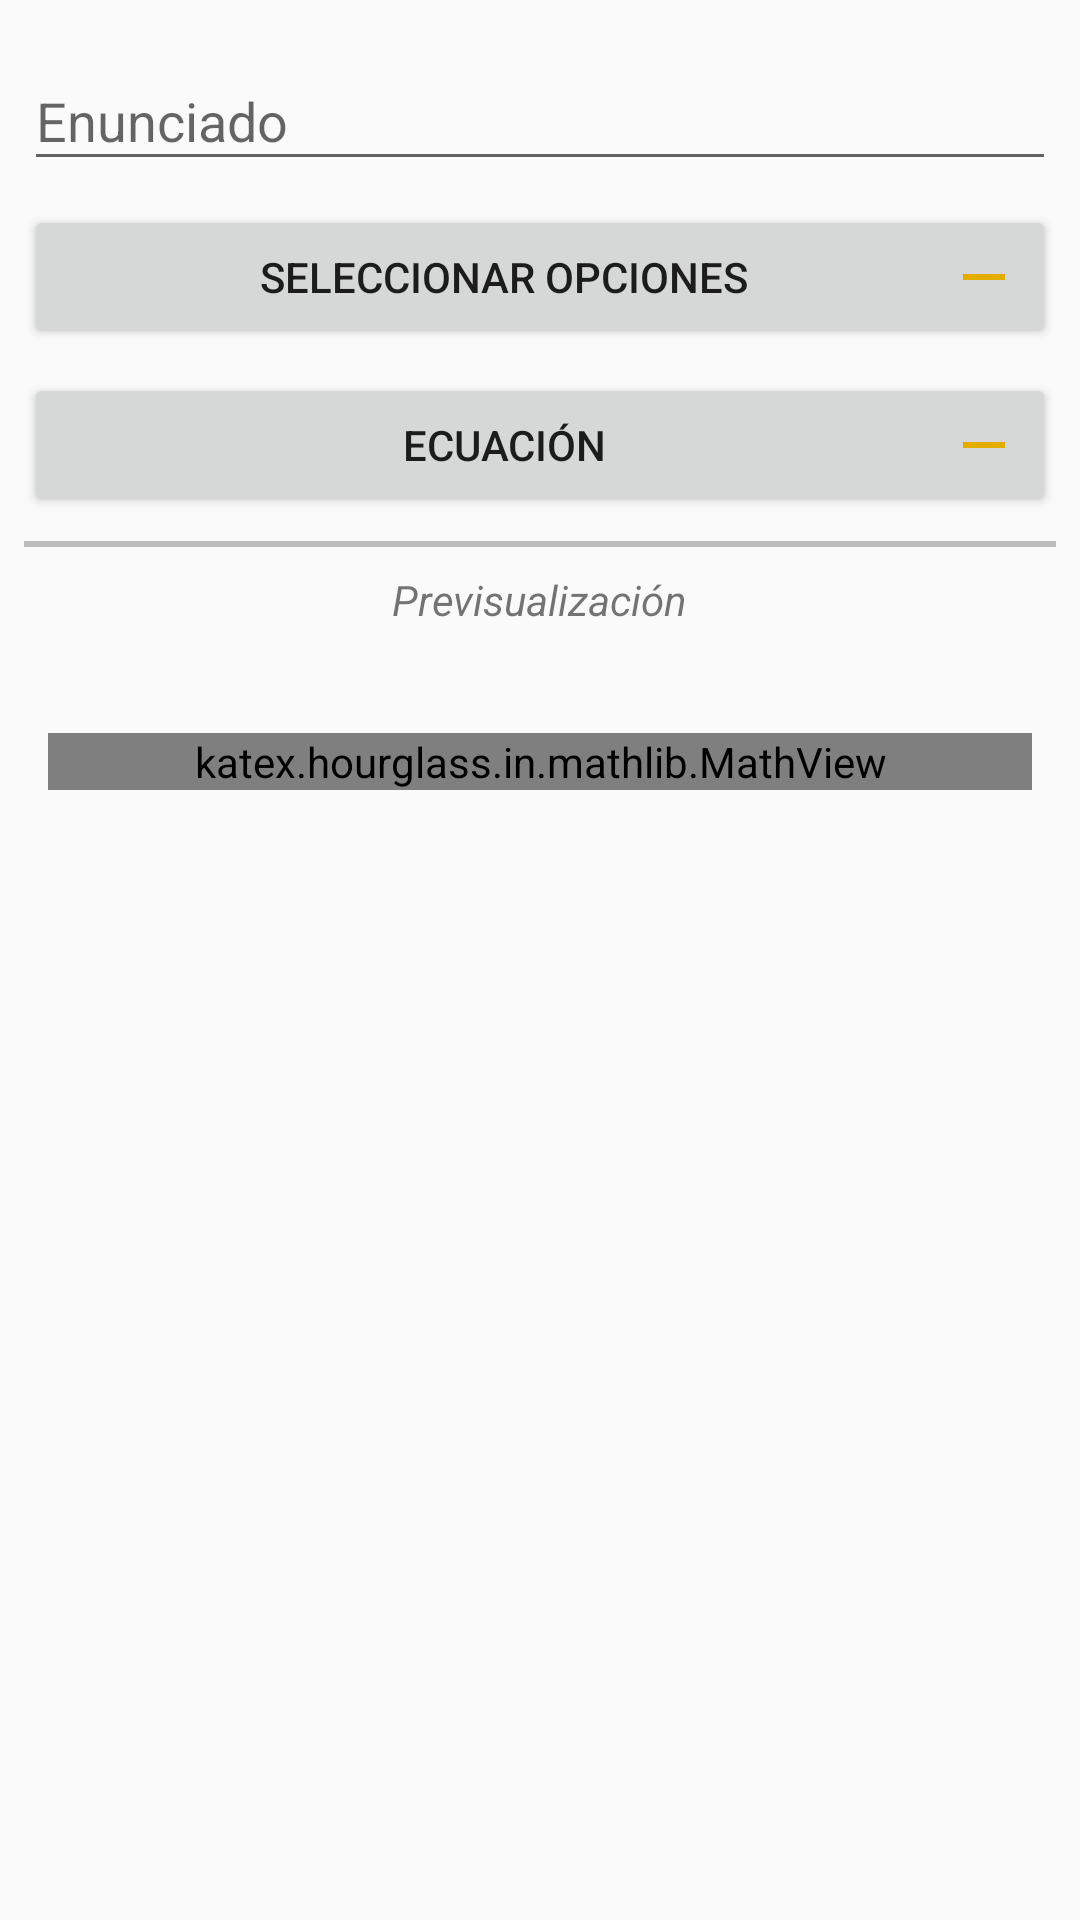

Write the Android layout XML for this screen, with the resource values it uses.
<!-- AndroidManifest.xml: application theme AppTheme -->
<!-- res/layout/fragment_fragment_data_math_task.xml -->
<?xml version="1.0" encoding="utf-8"?>
<android.support.constraint.ConstraintLayout xmlns:android="http://schemas.android.com/apk/res/android"
    xmlns:app="http://schemas.android.com/apk/res-auto"
    xmlns:tools="http://schemas.android.com/tools"
    android:layout_width="match_parent"
    android:layout_height="match_parent"
    tools:context=".MathTaskDataFragment">

    <android.support.design.widget.TextInputLayout
            android:id="@+id/textInputLayout5"
            android:layout_width="match_parent"
            android:layout_height="wrap_content"
            android:layout_marginEnd="8dp"
            android:layout_marginLeft="8dp"
            android:layout_marginRight="8dp"
            android:layout_marginStart="8dp"
            android:layout_marginTop="8dp"
            app:layout_constraintEnd_toEndOf="parent"
            app:layout_constraintStart_toStartOf="parent"
            app:layout_constraintTop_toTopOf="parent">

            <android.support.design.widget.TextInputEditText
                android:id="@+id/et_mathtask_description"
                android:layout_width="match_parent"
                android:layout_height="wrap_content"
                android:hint="@string/misc_statement"
                android:singleLine="false" />
        </android.support.design.widget.TextInputLayout>

        

    <Button
        android:id="@+id/button_mathtaskoptionlist"
        style="@style/Widget.AppCompat.Button"
        android:layout_width="0dp"
        android:layout_height="wrap_content"
        android:layout_marginEnd="8dp"
        android:layout_marginLeft="8dp"
        android:layout_marginRight="8dp"
        android:layout_marginStart="8dp"
        android:layout_marginTop="8dp"
        android:drawableRight="@drawable/ic_remove_orange_24dp"
        android:drawableEnd="@drawable/ic_remove_orange_24dp"
        android:text="@string/new_mathtaskoption_list"
        app:layout_constraintEnd_toEndOf="parent"
        app:layout_constraintStart_toStartOf="parent"
        app:layout_constraintTop_toBottomOf="@+id/textInputLayout5" />

    <Button
        android:id="@+id/button_mathtask_ecuation"
        style="@style/Widget.AppCompat.Button"
        android:layout_width="0dp"
        android:layout_height="wrap_content"
        android:layout_marginEnd="8dp"
        android:layout_marginLeft="8dp"
        android:layout_marginRight="8dp"
        android:layout_marginStart="8dp"
        android:layout_marginTop="8dp"
        android:drawableRight="@drawable/ic_remove_orange_24dp"
        android:drawableEnd="@drawable/ic_remove_orange_24dp"
        android:text="@string/misc_ecuation"
        app:layout_constraintEnd_toEndOf="parent"
        app:layout_constraintStart_toStartOf="parent"
        app:layout_constraintTop_toBottomOf="@+id/button_mathtaskoptionlist" />

    <View
        android:id="@+id/separator2"
        android:layout_width="fill_parent"
        android:layout_height="2dip"
        android:layout_alignParentTop="true"
        android:layout_centerVertical="true"
        android:layout_marginEnd="8dp"
        android:layout_marginLeft="8dp"
        android:layout_marginRight="8dp"
        android:layout_marginStart="8dp"
        android:layout_marginTop="8dp"
        android:background="@color/colorDivider"
        app:layout_constraintEnd_toEndOf="parent"
        app:layout_constraintStart_toStartOf="parent"
        app:layout_constraintTop_toBottomOf="@+id/button_mathtask_ecuation" />

    <android.support.constraint.ConstraintLayout
        android:id="@+id/previewLayout"
        android:layout_width="0dp"
        android:layout_height="0dp"
        android:layout_marginEnd="8dp"
        android:layout_marginLeft="8dp"
        android:layout_marginRight="8dp"
        android:layout_marginStart="8dp"
        app:layout_constraintBottom_toBottomOf="parent"
        app:layout_constraintEnd_toEndOf="parent"
        app:layout_constraintStart_toStartOf="parent"
        app:layout_constraintTop_toBottomOf="@+id/separator2">

        <TextView
            android:id="@+id/tvPreview"
            android:layout_width="wrap_content"
            android:layout_height="wrap_content"
            android:layout_marginEnd="8dp"
            android:layout_marginLeft="8dp"
            android:layout_marginRight="8dp"
            android:layout_marginStart="8dp"
            android:layout_marginTop="8dp"
            android:text="@string/misc_preview"
            android:textStyle="italic"
            app:layout_constraintEnd_toEndOf="parent"
            app:layout_constraintStart_toStartOf="parent"
            app:layout_constraintTop_toTopOf="parent" />

        <ImageButton
            android:id="@+id/btnRefresh"
            android:layout_width="0dp"
            android:layout_height="0dp"
            android:layout_marginEnd="8dp"
            android:layout_marginRight="8dp"
            android:background="@null"
            app:layout_constraintBottom_toTopOf="@+id/tvPreviewStatement"
            app:layout_constraintDimensionRatio="1:1"
            app:layout_constraintEnd_toEndOf="parent"
            app:layout_constraintTop_toTopOf="@+id/tvPreview"
            app:srcCompat="@drawable/ic_refresh_black_24dp" />

        <TextView
            android:id="@+id/tvPreviewStatement"
            android:layout_width="0dp"
            android:layout_height="wrap_content"
            android:layout_marginEnd="8dp"
            android:layout_marginLeft="8dp"
            android:layout_marginRight="8dp"
            android:layout_marginStart="8dp"
            android:layout_marginTop="8dp"
            app:layout_constraintEnd_toEndOf="parent"
            app:layout_constraintHorizontal_bias="0.0"
            app:layout_constraintStart_toStartOf="parent"
            app:layout_constraintTop_toBottomOf="@+id/tvPreview" />

        <katex.hourglass.in.mathlib.MathView
            android:id="@+id/mathView"
            android:layout_width="0dp"
            android:layout_height="wrap_content"
            android:layout_marginEnd="8dp"
            android:layout_marginLeft="8dp"
            android:layout_marginRight="8dp"
            android:layout_marginStart="8dp"
            android:layout_marginTop="8dp"
            app:layout_constraintEnd_toEndOf="parent"
            app:layout_constraintStart_toStartOf="parent"
            app:layout_constraintTop_toBottomOf="@+id/tvPreviewStatement"
            app:setClickable="false"
            app:setText=""
            app:setTextColor="@color/colorPrimaryText"
            app:setTextSize="14sp">

        </katex.hourglass.in.mathlib.MathView>

        <android.support.v7.widget.RecyclerView
            android:id="@+id/idListAnswers"
            android:layout_width="0dp"
            android:layout_height="wrap_content"
            android:layout_marginEnd="8dp"
            android:layout_marginLeft="8dp"
            android:layout_marginRight="8dp"
            android:layout_marginStart="8dp"
            android:layout_marginTop="8dp"
            android:scrollbars="vertical"
            app:layout_constraintEnd_toEndOf="parent"
            app:layout_constraintStart_toStartOf="parent"
            app:layout_constraintTop_toBottomOf="@+id/mathView" />
    </android.support.constraint.ConstraintLayout>

</android.support.constraint.ConstraintLayout>
<!-- resources referenced by this layout -->
<resources>
  <color name="colorDivider">#BDBDBD</color>
  <color name="colorPrimaryText">#212121</color>
  <!-- drawable ic_remove_orange_24dp (drawable) -->
  <vector android:height="24dp" android:tint="#E3AD00"
      android:viewportHeight="24.0" android:viewportWidth="24.0"
      android:width="24dp" xmlns:android="http://schemas.android.com/apk/res/android">
      <path android:fillColor="#FF000000" android:pathData="M19,13H5v-2h14v2z"/>
  </vector>
  <string name="misc_ecuation">Ecuación</string>
  <string name="misc_preview">Previsualización</string>
  <string name="misc_statement">Enunciado</string>
  <string name="new_mathtaskoption_list">Seleccionar opciones</string>
  <style name="AppTheme" parent="Theme.AppCompat.Light.NoActionBar">
          
          <item name="colorPrimary">@color/colorPrimary</item>
          <item name="colorPrimaryDark">@color/colorPrimaryDark</item>
          
          
          <item name="colorAccent">@color/colorAccent</item>
          
          
      </style>
  <color name="colorPrimary">#607D8B</color>
  <color name="colorPrimaryDark">#455A64</color>
  <color name="colorAccent">#FF9800</color>
</resources>
